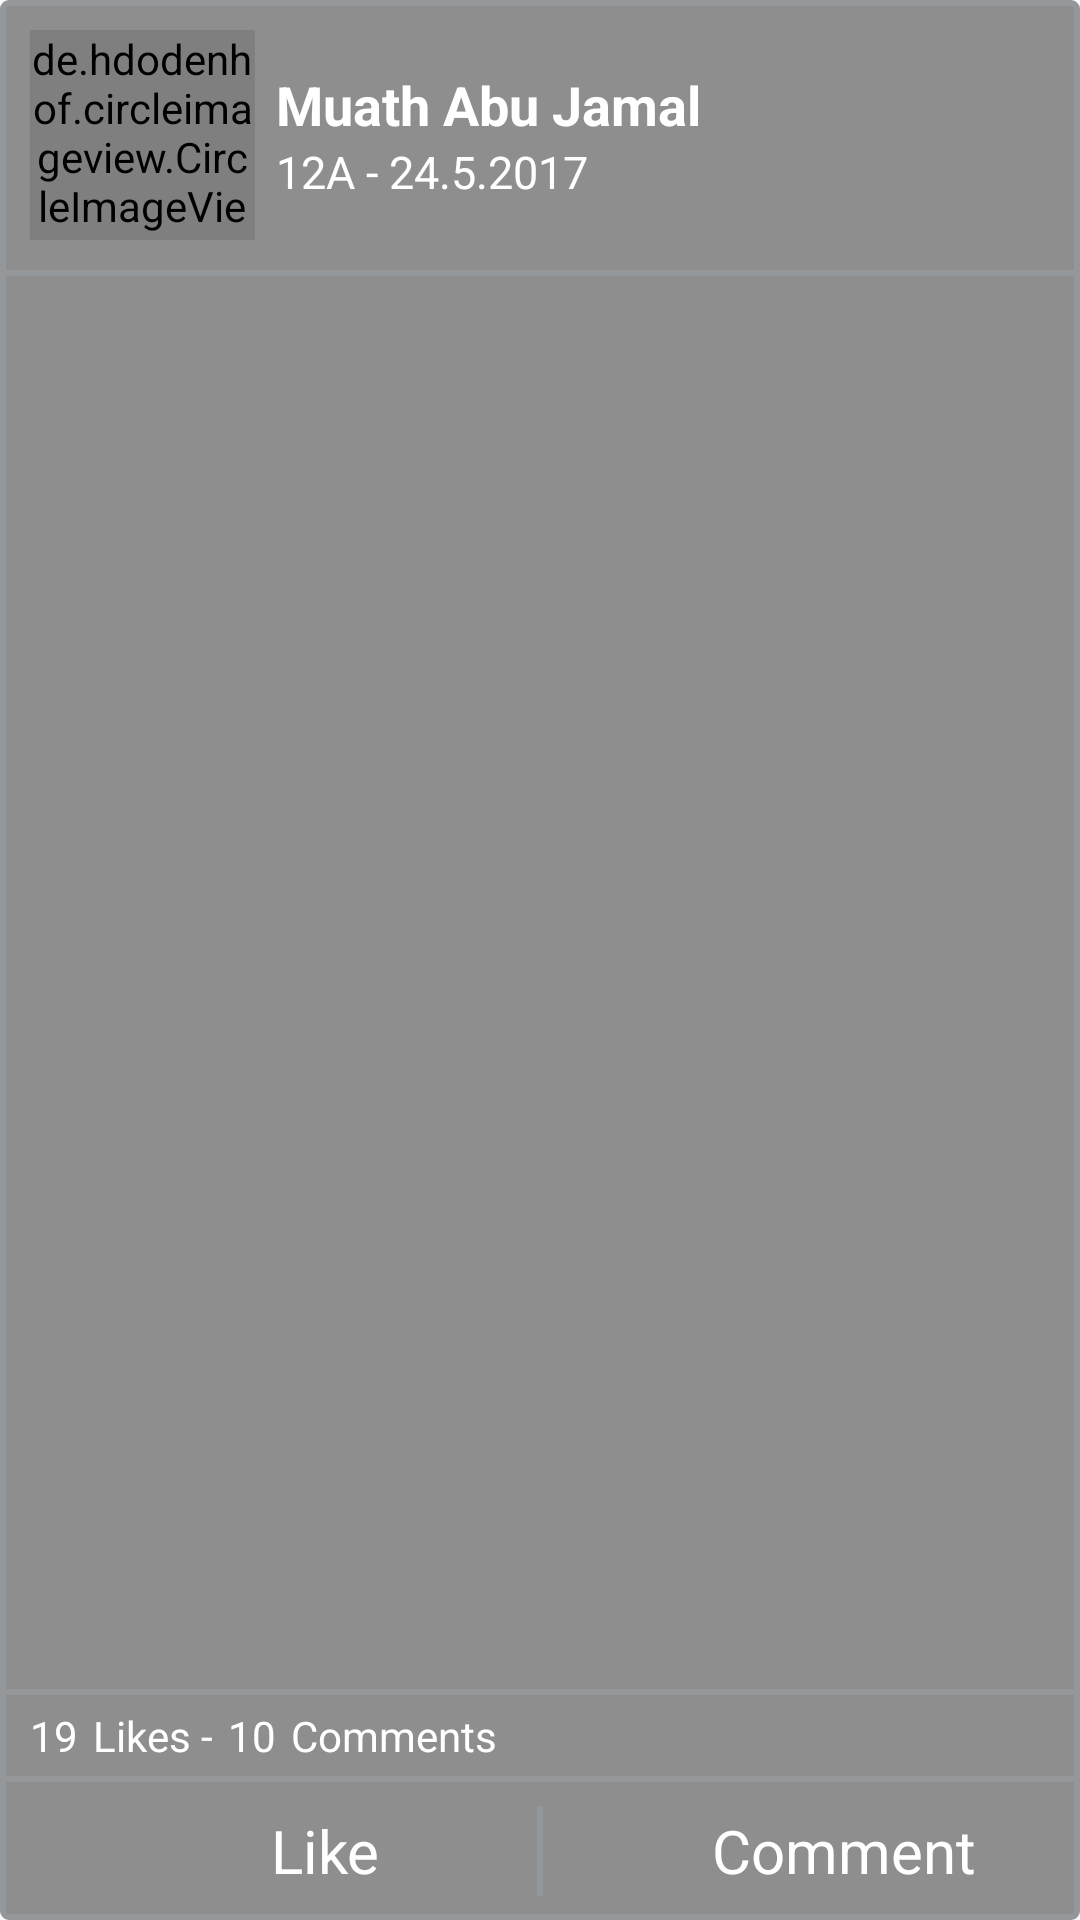

Layout XML and referenced resources for this Android screen:
<!-- AndroidManifest.xml: application theme AppTheme -->
<!-- res/layout/post_ticket.xml -->
<?xml version="1.0" encoding="utf-8"?>

<LinearLayout xmlns:android="http://schemas.android.com/apk/res/android"
    xmlns:app="http://schemas.android.com/apk/res-auto"
    xmlns:tools="http://schemas.android.com/tools"
    android:layout_width="match_parent"
    android:layout_height="match_parent"
    android:background="@drawable/post_background"
    android:divider="@drawable/post_divider"
    android:orientation="vertical"
    android:showDividers="middle">

    <LinearLayout
        android:id="@+id/userInfoLinearLayout"
        android:layout_width="match_parent"
        android:layout_height="wrap_content"
        android:layout_margin="10dp"
        android:orientation="horizontal">

        <de.hdodenhof.circleimageview.CircleImageView xmlns:app="http://schemas.android.com/apk/res-auto"
            android:id="@+id/userImageView"
            android:layout_width="75dp"
            android:layout_height="70dp"
            app:civ_border_color="#95989A"
            app:civ_border_width="2dp" />

        <LinearLayout
            android:layout_width="match_parent"
            android:layout_height="wrap_content"
            android:layout_gravity="center"
            android:layout_marginLeft="7dp"
            android:orientation="vertical">

            <TextView
                android:id="@+id/userNameTextView"
                android:layout_width="match_parent"
                android:layout_height="wrap_content"
                android:text="Muath Abu Jamal"
                android:textColor="#FFFFFF"
                android:textSize="18sp"
                android:textStyle="bold" />

            <TextView
                android:id="@+id/userClassAndPostDateTextView"
                android:layout_width="match_parent"
                android:layout_height="wrap_content"
                android:text="12A - 24.5.2017"
                android:textColor="#FFFFFF"
                android:textSize="15sp" />

        </LinearLayout>


    </LinearLayout>

    <LinearLayout
        android:id="@+id/postContextLinearLayout"
        android:layout_width="match_parent"
        android:layout_height="wrap_content"
        android:layout_margin="10dp"
        android:layout_weight="1"
        android:orientation="vertical">

        <ImageView
            android:id="@+id/postImageView"
            android:layout_width="match_parent"
            android:layout_height="wrap_content"
            android:layout_weight="1"
            android:background="#95989A"
            android:padding="1dp"
            android:scaleType="fitXY"
            android:visibility="gone" />

        <TextView
            android:id="@+id/postTitleTextView"
            android:layout_width="match_parent"
            android:layout_height="wrap_content"
            android:layout_marginBottom="5dp"
            android:text=""
            android:textColor="#00CEFF"
            android:textSize="30sp"
            android:visibility="gone" />


        <TextView
            android:id="@+id/postContextTextView"
            android:layout_width="match_parent"
            android:layout_height="wrap_content"
            android:scrollbars="vertical"
            android:singleLine="false"
            android:textColor="#FFFFFF"
            android:textSize="18sp"
            android:visibility="gone" />


    </LinearLayout>

    <LinearLayout
        android:id="@+id/likesAndCommentsCountersLinearLayout"
        android:layout_width="match_parent"
        android:layout_height="wrap_content"
        android:layout_marginBottom="4dp"
        android:layout_marginLeft="10dp"
        android:layout_marginTop="4dp"
        android:orientation="horizontal">

        <TextView
            android:id="@+id/likesCounterTextView"
            android:layout_width="wrap_content"
            android:layout_height="wrap_content"
            android:text="19"
            android:textColor="#FFFFFF" />

        <TextView
            android:id="@+id/likeCounterTextView"
            android:layout_width="wrap_content"
            android:layout_height="wrap_content"
            android:paddingLeft="5dp"
            android:text="Likes -"
            android:textColor="#FFFFFF" />

        <TextView
            android:id="@+id/commentsCounterTextView"
            android:layout_width="wrap_content"
            android:layout_height="wrap_content"
            android:paddingLeft="5dp"
            android:text="10"
            android:textColor="#FFFFFF" />

        <TextView
            android:id="@+id/commentTextView"
            android:layout_width="wrap_content"
            android:layout_height="wrap_content"
            android:paddingLeft="5dp"
            android:text="Comments "
            android:textColor="#FFFFFF" />

    </LinearLayout>

    <LinearLayout
        android:id="@+id/likeAndCommentButtunsLinearLayout"
        android:layout_width="match_parent"
        android:layout_height="wrap_content"
        android:divider="@drawable/post_divider"
        android:orientation="horizontal"
        android:padding="8dp"
        android:showDividers="middle">

        <LinearLayout
            android:id="@+id/likeLinearLayout"
            android:layout_width="match_parent"
            android:layout_height="match_parent"
            android:layout_weight="1"
            android:orientation="horizontal">

            <ImageView
                android:id="@+id/likeImageView"
                android:layout_width="30dp"
                android:layout_height="30dp"
                android:layout_weight="1"
                android:scaleType="fitCenter"
                app:srcCompat="@drawable/like_logo" />

            <TextView
                android:id="@+id/likeTextView"
                android:layout_width="wrap_content"
                android:layout_height="wrap_content"
                android:layout_gravity="center"
                android:layout_weight="1"
                android:text="Like"
                android:textColor="#FFFFFF"
                android:textSize="20sp" />
        </LinearLayout>

        <LinearLayout
            android:id="@+id/commentLinearLayout"
            android:layout_width="match_parent"
            android:layout_height="match_parent"
            android:layout_weight="1"
            android:orientation="horizontal">

            <ImageView
                android:id="@+id/commentImageView"
                android:layout_width="30dp"
                android:layout_height="30dp"
                android:layout_weight="1"
                app:srcCompat="@drawable/comment_logo" />

            <TextView
                android:id="@+id/commentTextView"
                android:layout_width="wrap_content"
                android:layout_height="wrap_content"
                android:layout_gravity="center"
                android:layout_weight="1"
                android:text="Comment"
                android:textColor="#FFFFFF"
                android:textSize="20sp" />
        </LinearLayout>
    </LinearLayout>
</LinearLayout>
<!-- resources referenced by this layout -->
<resources>
  <!-- drawable comment_logo: png bitmap (drawable, 1379 bytes) -->
  <!-- drawable like_logo: png bitmap (drawable, 1295 bytes) -->
  <!-- drawable post_background (drawable) -->
  <?xml version="1.0" encoding="UTF-8"?>
  
  <shape xmlns:android="http://schemas.android.com/apk/res/android"
      android:shape="rectangle" >
      <solid android:color="#88313131" />
      <stroke
          android:width="2dp"
          android:color="#95989A"/>
  
      <corners android:radius="2dp"/>
  </shape>
  <!-- drawable post_divider (drawable) -->
  <?xml version="1.0" encoding="utf-8"?>
  
  <shape xmlns:android="http://schemas.android.com/apk/res/android" >
      <size android:height="2dp"
          android:width="2dp"/>
      <solid android:color="#95989A"/>
  </shape>
  <style name="AppTheme" parent="Theme.AppCompat.Light.DarkActionBar">
          
          <item name="colorPrimary">#244056</item>
          <item name="colorPrimaryDark">#435e73</item>
          <item name="colorAccent">#000000</item>
      </style>
</resources>
